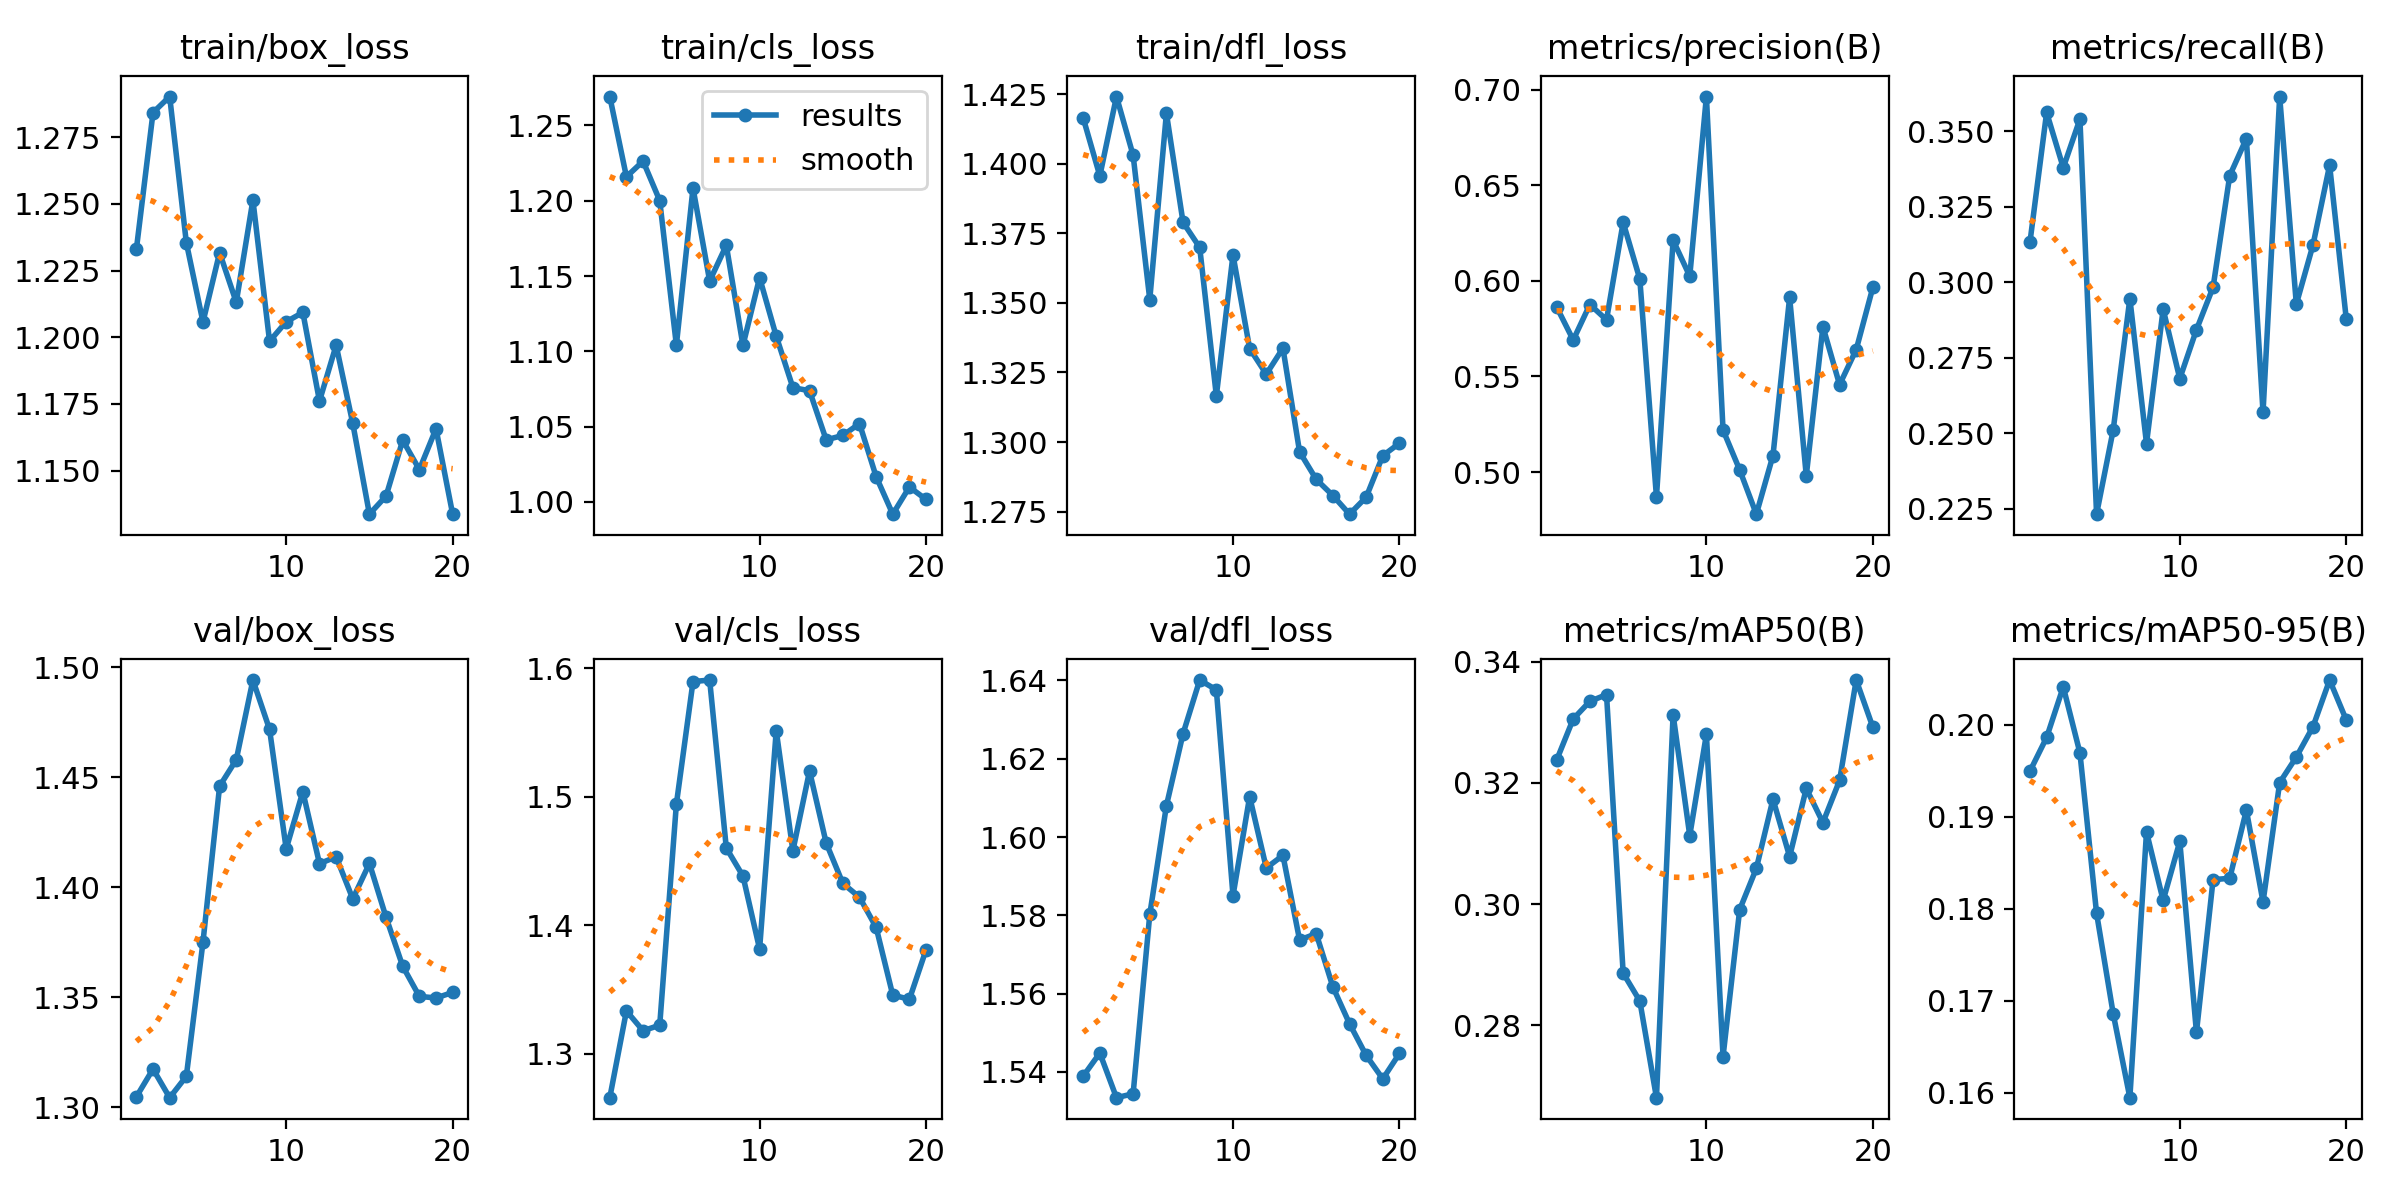

The file beside this chart, header and first rows:
epoch, train/box_loss, train/cls_loss, train/dfl_loss, metrics/precision(B), metrics/recall(B), metrics/mAP50(B), metrics/mAP50-95(B), val/box_loss, val/cls_loss, val/dfl_loss, lr/pg0, lr/pg1, lr/pg2
1, 1.233, 1.269, 1.416, 0.5864, 0.3133, 0.3237, 0.195, 1.305, 1.266, 1.539, 0.091, 0.001, 0.001
2, 1.284, 1.216, 1.396, 0.5691, 0.3562, 0.3306, 0.1986, 1.317, 1.333, 1.545, 0.081, 0.001996, 0.001996
3, 1.29, 1.226, 1.424, 0.5877, 0.3379, 0.3335, 0.2041, 1.304, 1.318, 1.533, 0.07088, 0.002883, 0.002883
4, 1.236, 1.2, 1.403, 0.5796, 0.354, 0.3346, 0.1969, 1.314, 1.322, 1.534, 0.06066, 0.003661, 0.003661
5, 1.206, 1.104, 1.351, 0.6306, 0.2232, 0.2886, 0.1795, 1.375, 1.494, 1.58, 0.05033, 0.004331, 0.004331
6, 1.232, 1.208, 1.418, 0.6009, 0.2511, 0.284, 0.1686, 1.446, 1.59, 1.608, 0.03989, 0.004891, 0.004891
7, 1.213, 1.147, 1.379, 0.487, 0.2946, 0.2681, 0.1595, 1.458, 1.591, 1.626, 0.02934, 0.005343, 0.005343
8, 1.251, 1.17, 1.37, 0.6213, 0.2465, 0.3313, 0.1883, 1.494, 1.46, 1.64, 0.01869, 0.005685, 0.005685
9, 1.198, 1.104, 1.317, 0.6025, 0.291, 0.3113, 0.1809, 1.472, 1.438, 1.638, 0.007919, 0.005919, 0.005919
10, 1.206, 1.149, 1.367, 0.6965, 0.2681, 0.328, 0.1873, 1.417, 1.382, 1.585, 0.005545, 0.005545, 0.005545
11, 1.209, 1.11, 1.334, 0.522, 0.2843, 0.2748, 0.1666, 1.443, 1.552, 1.61, 0.00505, 0.00505, 0.00505
12, 1.176, 1.076, 1.324, 0.5011, 0.2984, 0.2991, 0.1832, 1.411, 1.458, 1.592, 0.004555, 0.004555, 0.004555
13, 1.197, 1.074, 1.334, 0.478, 0.3353, 0.3059, 0.1833, 1.414, 1.52, 1.595, 0.00406, 0.00406, 0.00406
14, 1.168, 1.041, 1.296, 0.5087, 0.3476, 0.3173, 0.1907, 1.395, 1.464, 1.574, 0.003565, 0.003565, 0.003565
15, 1.134, 1.044, 1.287, 0.5914, 0.2569, 0.3078, 0.1807, 1.411, 1.433, 1.575, 0.00307, 0.00307, 0.00307
16, 1.141, 1.052, 1.281, 0.498, 0.3615, 0.3191, 0.1937, 1.386, 1.422, 1.562, 0.002575, 0.002575, 0.002575
17, 1.161, 1.017, 1.274, 0.5761, 0.2927, 0.3135, 0.1965, 1.364, 1.399, 1.552, 0.00208, 0.00208, 0.00208
18, 1.15, 0.9918, 1.28, 0.5457, 0.3123, 0.3204, 0.1998, 1.35, 1.346, 1.544, 0.001585, 0.001585, 0.001585
19, 1.166, 1.01, 1.295, 0.5641, 0.3387, 0.337, 0.2049, 1.35, 1.343, 1.538, 0.00109, 0.00109, 0.00109
20, 1.134, 1.002, 1.3, 0.5967, 0.2878, 0.3292, 0.2005, 1.352, 1.381, 1.545, 0.000595, 0.000595, 0.000595
